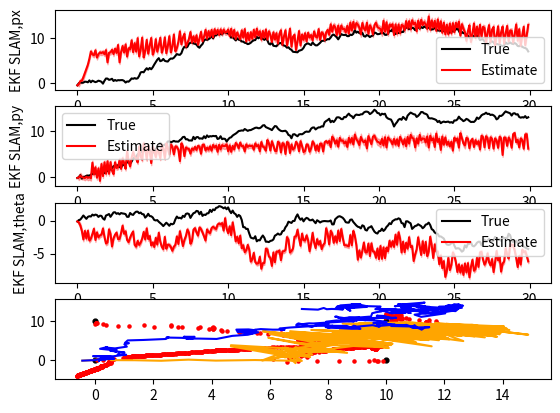
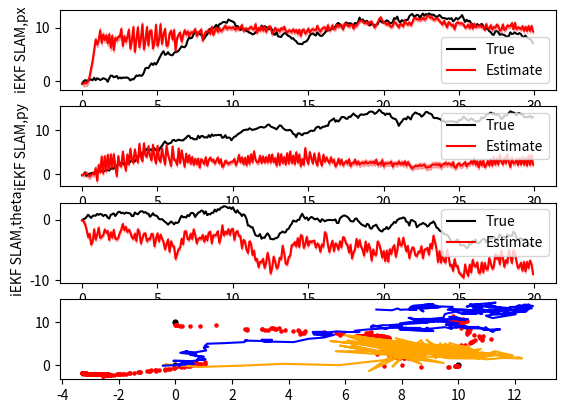
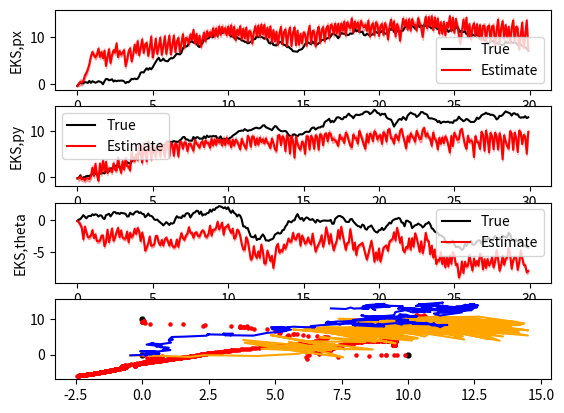

Write the Python code that produced these figures, in order.
import os
import numpy as np
from scipy.linalg import sqrtm, det, inv, norm
import matplotlib.pyplot as plt

import time


# [redacted]
def wrapToPi(a):
    if isinstance(a, list):    # backwards compatibility for lists (distinct from np.array)
        return [(x + np.pi) % (2*np.pi) - np.pi for x in a]
    return (a + np.pi) % (2*np.pi) - np.pi


def get_random_vector(mu,cov):
	# Sample normal distribution and then transform per desired parameters to output samples on desired distribution
	num_points = np.size(mu)
	a = np.zeros((num_points,1))
	#print(mu)
	#print(cov)
	#expects mu is a column vector

	rand_points = np.random.randn(num_points).reshape((-1,1))
	#print(cov)
	#print(mu)

	if num_points == 1:
		a = cov*rand_points + mu
	else:
		a[:,0] = np.transpose(sqrtm(cov)@rand_points+mu)

	#a comes out as a column vector
	return a

def state_dynamics(x,t,dt,Q, include_noise=True):

	#State vector is [px,py,theta].T

	phi = np.sin(t) #Input fuction
	vt = 1.0
	if(include_noise):
		wt = get_random_vector(np.zeros(11).reshape((-1,1)),Q)
	else:
		wt = np.zeros((11,1))
	p_x1 = x[0]+dt*vt*np.cos(x[2])
	p_y1 = x[1]+dt*vt*np.sin(x[2])
	th_1 = x[2] + dt*phi

	xp_t1 = np.array([p_x1,p_y1,th_1]).reshape((-1,1))
	x_t1 = np.vstack((xp_t1,x[3:])) + wt
	return x_t1


def get_A(x,dt,t):

	A = np.identity(11) # A is constant identity matrix
	vt = 1.0
	A[0,2] = -dt*vt*np.sin(x[2])
	A[1,2] = dt*vt*np.cos(x[2])

	return A



def get_C(x,dt,t):

	C = np.zeros((8,11))

	for i in range(4):
		#Range points, C1a
		norm_r = np.sqrt((x[2*i+3,0] - x[0,0])**2 + (x[2*i+4,0] - x[1,0])**2) # norm of mi - pt
		C[i,0] = (x[0,0] - x[2*i+3,0])/norm_r
		C[i,1] = (x[1,0] - x[2*i+4,0])/norm_r
		#Range measurements - new C, negative elements of C1a
		C[i,2*i+3] = (-x[0,0] + x[2*i+3,0])/norm_r
		C[i,2*i+4] = (-x[1,0] + x[2*i+4,0])/norm_r

		#Bearing points
		norm_b = (x[2*i+3,0] - x[0,0])**2 + (x[2*i+4,0] - x[1,0])**2 # not a norm, (mx-px) + (my-py)


		#C1b
		C[i+4,2*i+3] = (x[2*i+4,0]-x[1,0] )/norm_b #py - miy
		C[i+4,2*i+4] = (x[0,0]-x[2*i+3,0])/norm_b #mix - px
		C[i+4,2] = -1

		#C2
		C[i+4,2*i+3] = (-x[2*i+4,0]+x[1,0])/norm_b #miy - py
		C[i+4,2*i+4] = (-x[0,0]+x[2*i+3,0])/norm_b #px - mix
	return C


def get_measurement(x,t,dt,R):


	vt = get_random_vector(np.zeros(8).reshape((-1,1)),R)
	y = np.zeros((8,1))
	#print(x)
	for i in range(4):
		
		#Rnage measurement
		y[i,0] = np.sqrt((x[2*i,0] - x[0,0])**2 + (x[2*i+1,0] - x[1,0])**2) + vt[i] # Measure distance between state positions and state feature locations

		y[i+4,0] = x[2,0] - np.arctan2((x[2*i+4,0]-x[1,0]),(x[2*i+3,0]-x[0,0])) + vt[i+4] #
		#y[i,0] = wrapToPi(y[i,0])
	return y


def run_ekf(t_,x_true,Q,R,num_states, sig_i, iterative=False, smooth_eks=False):

	yt = np.zeros((np.size(t_),8))
	xt = np.zeros((np.size(t_),num_states)) # Create history of predicted state vector
	#xt[0,:] = x_true[0,:] #set initial state - already sampled to generate trajectory
	print(x_o.T)
	xt[0,:] = x_o.T #x_o is a global variable here because I'm lazy

	mu_tt = xt[0,:].reshape((-1,1))
	sig_tt = sig_i

	sigs = np.zeros((s_s,s_s,np.size(t_)))
	#print(np.shape(sigs))
	sigs[:,:,0] = sig_tt

	A_hist = sigs = np.zeros((s_s,s_s,np.size(t_)))

	start_time = time.time()
	for t in range(1, np.size(t_)):
		
		#Predict
		print("Mutt")
		print(np.shape(mu_tt))

		mu_t1_t = state_dynamics(mu_tt,t_[t],dt,Q, False)
		print("Initial Mu")
		print(np.shape(mu_t1_t))


		A = get_A(mu_tt,dt,t)
		A_hist[:,:,t] = A

		sig_t1_t = A@sig_tt@A.T + Q

		#Measure
		yt[t,:] = np.transpose(get_measurement(x_true[t,:].reshape((-1,1)),t_[t],dt,R))

		
		C = get_C(mu_t1_t,dt,t)

		#Update
		if not iterative:
			print("C = ")
			print(C)
			K = sig_t1_t@C.T@inv(C@sig_t1_t@C.T+R) #Kalman Gain
			print("K = ")
			print(np.shape(K))



			y_inov = yt[t,:].reshape((-1,1))-get_measurement(mu_t1_t,t,dt,np.zeros((8,8)))
			print("y_inov: ")
			print(np.shape(y_inov))

			# [redacted]
			for j in range(4,np.size(y_inov)):
				y_inov[j,0] = wrapToPi(y_inov[j,0])

			mu_tt = mu_t1_t + K@(y_inov)
			print("Mu = ")
			print(mu_tt)

			xt[t,:] = np.transpose(mu_tt)
			sig_tt = sig_t1_t-K@C@sig_t1_t
			print(sig_tt)


		if iterative:
			conv = False
			max_steps = 5
			step = 1
			mu_temp_i = mu_t1_t #intialize the iterative mean to the predicted mean
			ek_mu = mu_t1_t
			while not conv:
				if step > max_steps:
					break

				if step!=1:
					temp_C = get_C(mu_temp_i,dt,t)
				else:
					temp_C = C
				K = sig_t1_t@temp_C.T@inv(temp_C@sig_t1_t@temp_C.T+R)

				if step == 1:
					ek_mu = mu_temp_i + K@(yt[t,:].reshape((-1,1))-get_measurement(mu_temp_i,t,dt,np.zeros((8,8))))

				
				mu_temp_i1 = mu_temp_i + K@(yt[t,:].reshape((-1,1))-get_measurement(mu_temp_i,t,dt,np.zeros((8,8)))) + K@temp_C@(mu_temp_i-mu_t1_t)
				mu_diff = mu_temp_i1-mu_temp_i
				if norm(mu_diff) < .01:
					conv = True

				mu_temp_i = mu_temp_i1
				C = temp_C
				step = step+1

		
			mu_tt = mu_temp_i

			xt[t,:] = np.transpose(mu_tt)
			sig_tt = sig_t1_t-K@C@sig_t1_t

		sigs[:,:,t] = sig_tt


	end_time = time.time()
	avg_time = (end_time-start_time)/np.size(t_)

	xt_s = np.zeros((np.size(t_),num_states))
	xt_s[-1,:] = xt[-1,:]

	sigs_s = np.zeros((s_s,s_s,np.size(t_)))
	sigs_s[:,:,-1] = sigs[:,:,-1]

	if smooth_eks:
		
		#backward pass
		for t in reversed(range(0, np.size(t_)-1)):
			K_t_s = sigs[:,:,t]@A_hist[:,:,t]@inv(sigs[:,:,t+1])

			f_t_mu_t = state_dynamics(xt[t,:].reshape((-1,1)),t_[t],dt,Q, False) #This is previously calculated mean at time t passed through dynamics
			xt_s[t,:] = np.transpose(xt[t,:].reshape((-1,1))+K_t_s@(xt_s[t+1,:].reshape((-1,1))-f_t_mu_t))

			sig_s_t = A_hist[:,:,t]@sigs[:,:,t]@A_hist[:,:,t].T #Progressions of previously calculated sigma passed through dynamics
			sigs_s[:,:,t] = sigs[:,:,t] + K_t_s@(sigs_s[:,:,t+1] - sig_s_t)


	if smooth_eks:
		return xt, yt, sigs, avg_time, A_hist, xt_s, sigs_s
	else:
		return xt, yt, sigs, avg_time



R= .1*np.identity(8) #4 dimensional covariance for measurement noise of feature ranges
#R = np.zeros((8,8))
dt = .1
s_s = 11 #dimension of the state vector

# Noise covariance for state positions
q_noise = .1
Q = np.zeros((11,11))
Q[0,0] = q_noise
Q[1,1] = q_noise
Q[2,2] = q_noise

#m = np.zeros((4,2)) #feature locations, each row is a feature
m = np.zeros((8,1)) #  This is m_true
m[2,0] = 10.0# m2 = [10,0]; m1 = [0,0]
m[4,0] = 10.0# m3 = [10,10]
m[5,0] = 10.0# m3 = [10,10]
m[7,0] = 10.0 # m4 = [0,10]


steps = 300
t_ = np.arange(0,steps*dt,step = dt)

mu_o= np.array([0,0,0,0,0,10,0,10,10,0,10]).reshape((-1,1)) # True states as mean for initial state
sig_o = .1*np.identity(11) # Initial covariance for the state

# Sample initial pose for feature positions
x_o = get_random_vector(mu_o,sig_o)
print("Initial state")
print(x_o)

# get_initial state for robot trajectory
#mu_o_p= np.array([0,0,0]).reshape((-1,1))
#sig_o_p = .01*np.identity(3)

# Sample initial pose
#x_o_p = get_random_vector(mu_o_p,sig_o_p).T
#print("Initial position")
#print(x_o_p)



x_s = np.zeros((np.size(t_),11)) # ground-truth trajectory for robot position
x_s[0,:] = x_o.T

#print(x_s)

# Get true state propogation
for t in range(1,np.size(t_)):
	x_s[t,:] = np.transpose(state_dynamics(x_s[t-1,:].reshape((-1,1)),t_[t],dt,Q))
	#x_s[t,3:] = m
	#x_s[t,:] = np.transpose(dummy_state_dynamics(x_s[t-1,:].reshape((-1,1)),t,dt,Q))


# No dynamics to the feature locations - true state is fixed


a_xt,a_yt,a_sigs,a_time = run_ekf(t_,x_s,Q,R,s_s,sig_o) #EKF SLAM
b_xt,b_yt,b_sigs,b_time = run_ekf(t_,x_s,Q,R,s_s,sig_o,False) #iEKF SLAM - this is more broken than the others right now
c_xt,c_yt,c_sigs,c_time, c_a_hist, c_xs, c_sigs_s = run_ekf(t_,x_s,Q,R,s_s,sig_o,False,True) #EKS


filter_states = [a_xt,b_xt, c_xs]
filter_sigs = [a_sigs,b_sigs, c_sigs_s]
filter_meas = [a_yt,b_yt, c_yt]
filter_times = [a_time,b_time, c_time]

num_filters = 3
state_list = ["px","py","theta","m1x","m1y","m2x","m2y","m3x","m3y","m4x","m4y"]
filter_list = ["EKF SLAM", "iEKF SLAM", "EKS", "pf"]


print("Average calculation times: ")
for n in range(num_filters):
	print("%s: %f" % (filter_list[n],filter_times[n]))

#fig, axs = plt.subplots(4,1)

for f in range(num_filters):
	fig, axs = plt.subplots(4,1)

	for n in range(3):
		axs[n].plot(t_,x_s[:,n], color='black')
		axs[n].plot(t_,filter_states[f][:,n], color='red')
		axs[n].fill_between(t_, filter_states[f][:,n] - 1.96*np.sqrt(filter_sigs[f][n,n,:]), #95% confidence interval shading, adapted from test.py file that was provided
	               filter_states[f][:,n] + 1.96 * np.sqrt(filter_sigs[f][n,n,:]),
	                color='red', alpha=0.3)

		axs[n].set_xlabel("Time, s")
		axs[n].set_ylabel("%s,%s" % (filter_list[f],state_list[n]))
		#axs[f][n].title.set_text("Filter %s" % filter_list[f])
		axs[n].legend(("True", "Estimate"))

	#Plot feature locations

	for i in range(4):
		axs[3].scatter(m[2*i,0],m[2*i+1,0], color='black',s=12)
		axs[3].scatter(filter_states[f][:,2*i+3],filter_states[f][:,2*i+4], color='red',s=5)

	axs[3].plot(filter_states[f][:,0],filter_states[f][:,1],color = 'orange')
	axs[3].plot(x_s[:,0],x_s[:,1],color = 'blue')

	plt.show()

'''
plt.figure(2)
plt.plot(t_,x_s[:,0],color = 'black') #p1/p2(t) predicted
plt.legend(("True", "EKF"))
plt.ylabel("Px")
plt.xlabel("Time")
plt.show()
'''